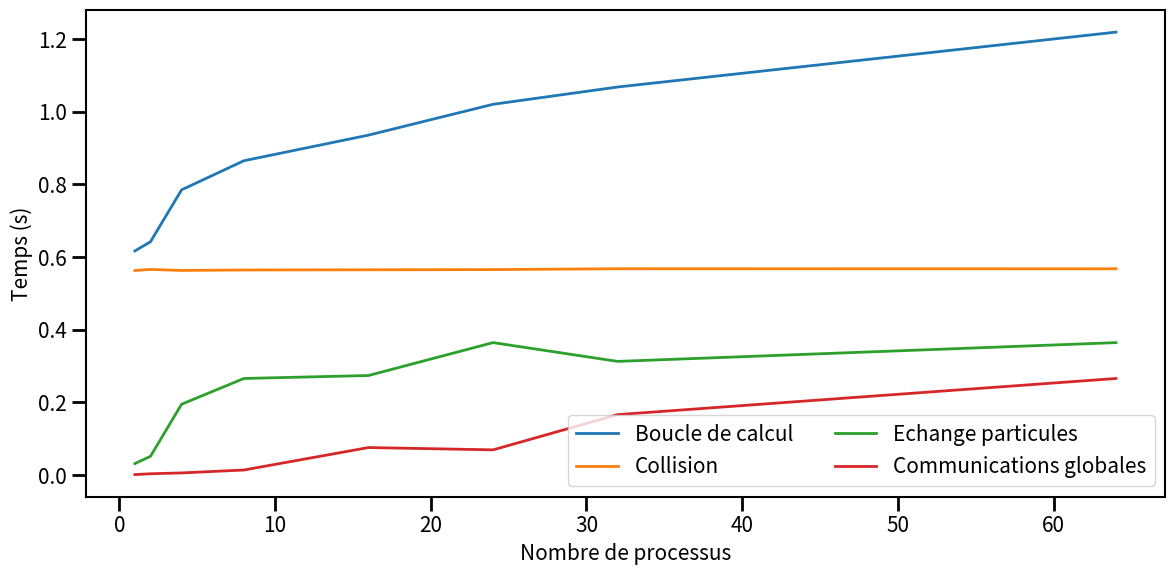
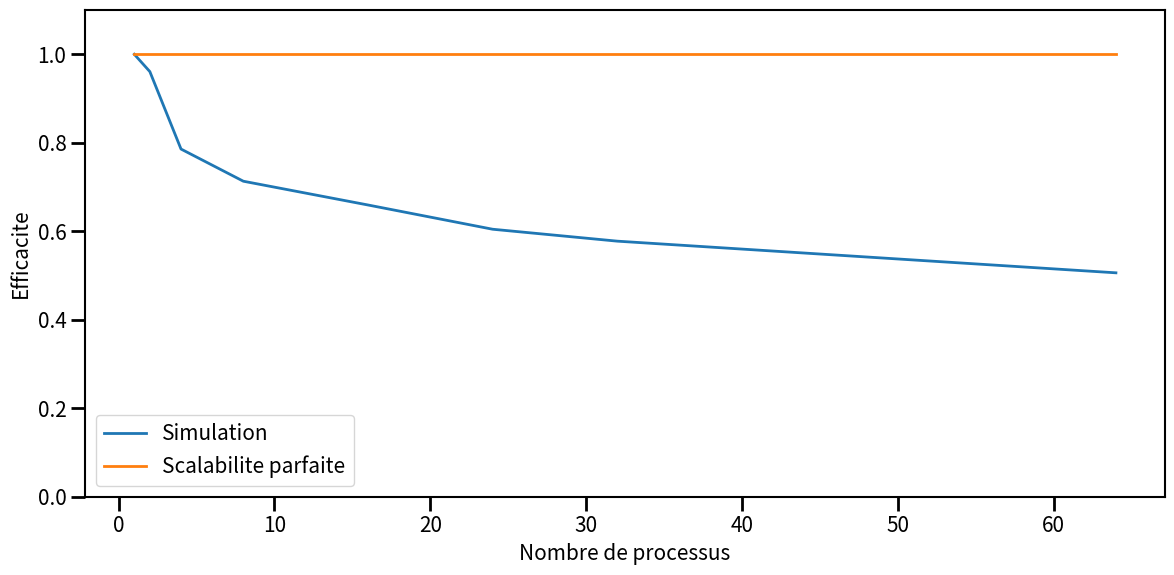
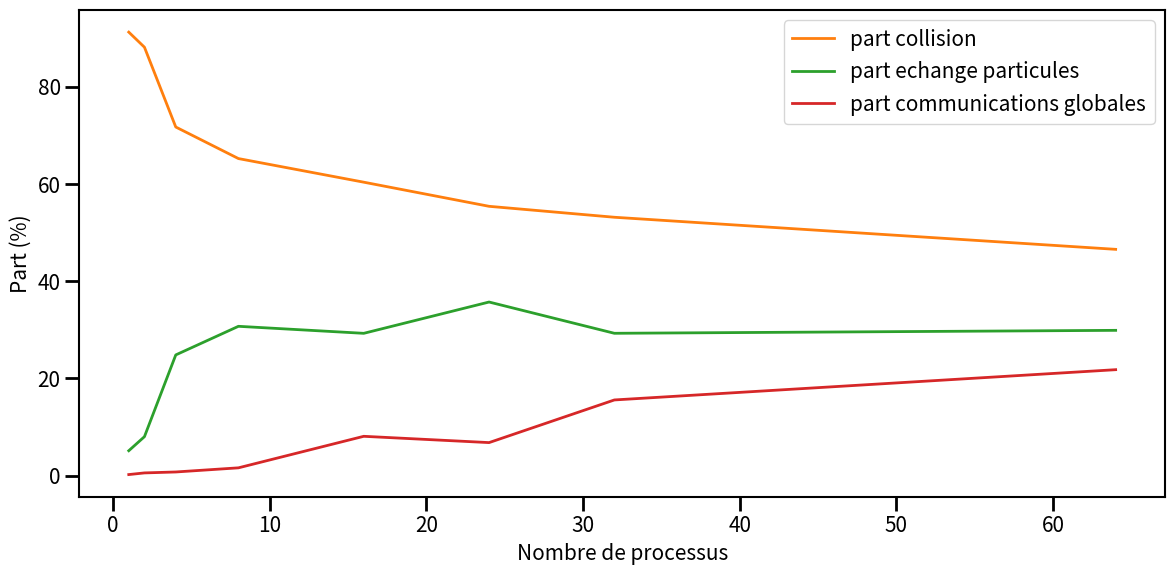

Write Python code to recreate these figures, in order.
# ______________________________________________________________________________
#
# Script d'aide au trace du temps pour les etudes de scalabilite faible
# pour le programme MPI
#
# ______________________________________________________________________________

import numpy as np
from matplotlib import *
from matplotlib.pyplot import *

# ______________________________________________________________________________
# Les donnees

times = {}

# Nombre de processus
times["cores"]       = np.array([1, 2, 4, 8,16,24,32,64])
# Temps dans la boucle en temps
times["loop"] = np.array([0.616910, 0.642110, 0.785144, 0.86520, 0.935701, 1.020537, 1.06815, 1.219218])
# Temps pour les collisions
times["collision"] = np.array([0.562996, 0.566060, 0.563235, 0.564491, 0.565023, 0.565586, 0.567919, 0.567763])
# Temps dans les echanges de particules
times["exchange"] = np.array([0.031663, 0.051521, 0.195062, 0.265890, 0.274040, 0.364613, 0.312903, 0.364556])
# Temps dans les communications globales
times["global"] = np.array([0.001389, 0.003636, 0.005965, 0.013941, 0.075780, 0.069431, 0.166404, 0.265865])


# Calcul de l'efficacite pour une scalabilite faible
times["efficiency"] = times["loop"][0] / times["loop"][:]

# ______________________________________________________________________________
# RCParams - pour ameliorer le rendu de la figure
# https://matplotlib.org/users/customizing.html

rcParams['figure.facecolor'] = 'w'
rcParams['font.size'] = 15
rcParams['xtick.labelsize'] = 15
rcParams['ytick.labelsize'] = 15
rcParams['axes.labelsize'] = 15

rcParams['xtick.major.size'] = 10
rcParams['ytick.major.size'] = 10

rcParams['xtick.minor.size'] = 5
rcParams['ytick.minor.size'] = 5

rcParams['axes.linewidth'] = 1.5

rcParams['xtick.major.width'] = 2
rcParams['ytick.major.width'] = 2

rcParams['xtick.minor.width'] = 1.5
rcParams['ytick.minor.width'] = 1.5

# ______________________________________________________________________________
# Figure temps de simulation

fig = figure(figsize=(12, 6))
gs = GridSpec(2, 2)
ax = subplot(gs[:,:])

ax.plot(times["cores"],times["loop"],lw=2,label="Boucle de calcul")
ax.plot(times["cores"],times["collision"],lw=2,label="Collision")
ax.plot(times["cores"],times["exchange"],lw=2,label="Echange particules")
ax.plot(times["cores"],times["global"],lw=2,label="Communications globales")

ax.set_xlabel("Nombre de processus")
ax.set_ylabel("Temps (s)")

#ax.set_yscale("log")

ax.legend(loc="best",ncol=2)

fig.tight_layout()

# ______________________________________________________________________________
# Figure efficacite

fig = figure(figsize=(12, 6))
gs = GridSpec(2, 2)
ax = subplot(gs[:,:])

ax.plot(times["cores"],times["efficiency"],lw=2,label="Simulation")

ax.plot([times["cores"].min(), times["cores"].max()],[1,1],lw=2,label="Scalabilite parfaite")

ax.set_ylim([0.,1.1])

ax.set_xlabel("Nombre de processus")
ax.set_ylabel("Efficacite")

ax.legend(loc="best")

fig.tight_layout()

# ______________________________________________________________________________
# Figure Part MPI

fig = figure(figsize=(12, 6))
gs = GridSpec(2, 2)
ax = subplot(gs[:,:])

ax.plot(times["cores"],times["collision"]/times["loop"]*100.,lw=2,color='C1',label='part collision')
ax.plot(times["cores"],times["exchange"]/times["loop"]*100.,lw=2,color='C2',label='part echange particules')
ax.plot(times["cores"],times["global"]/times["loop"]*100.,lw=2,color='C3',label='part communications globales')

ax.set_xlabel("Nombre de processus")
ax.set_ylabel("Part (%)")

ax.legend(loc="best")

fig.tight_layout()

# _____________________________________________________________________________

show()
